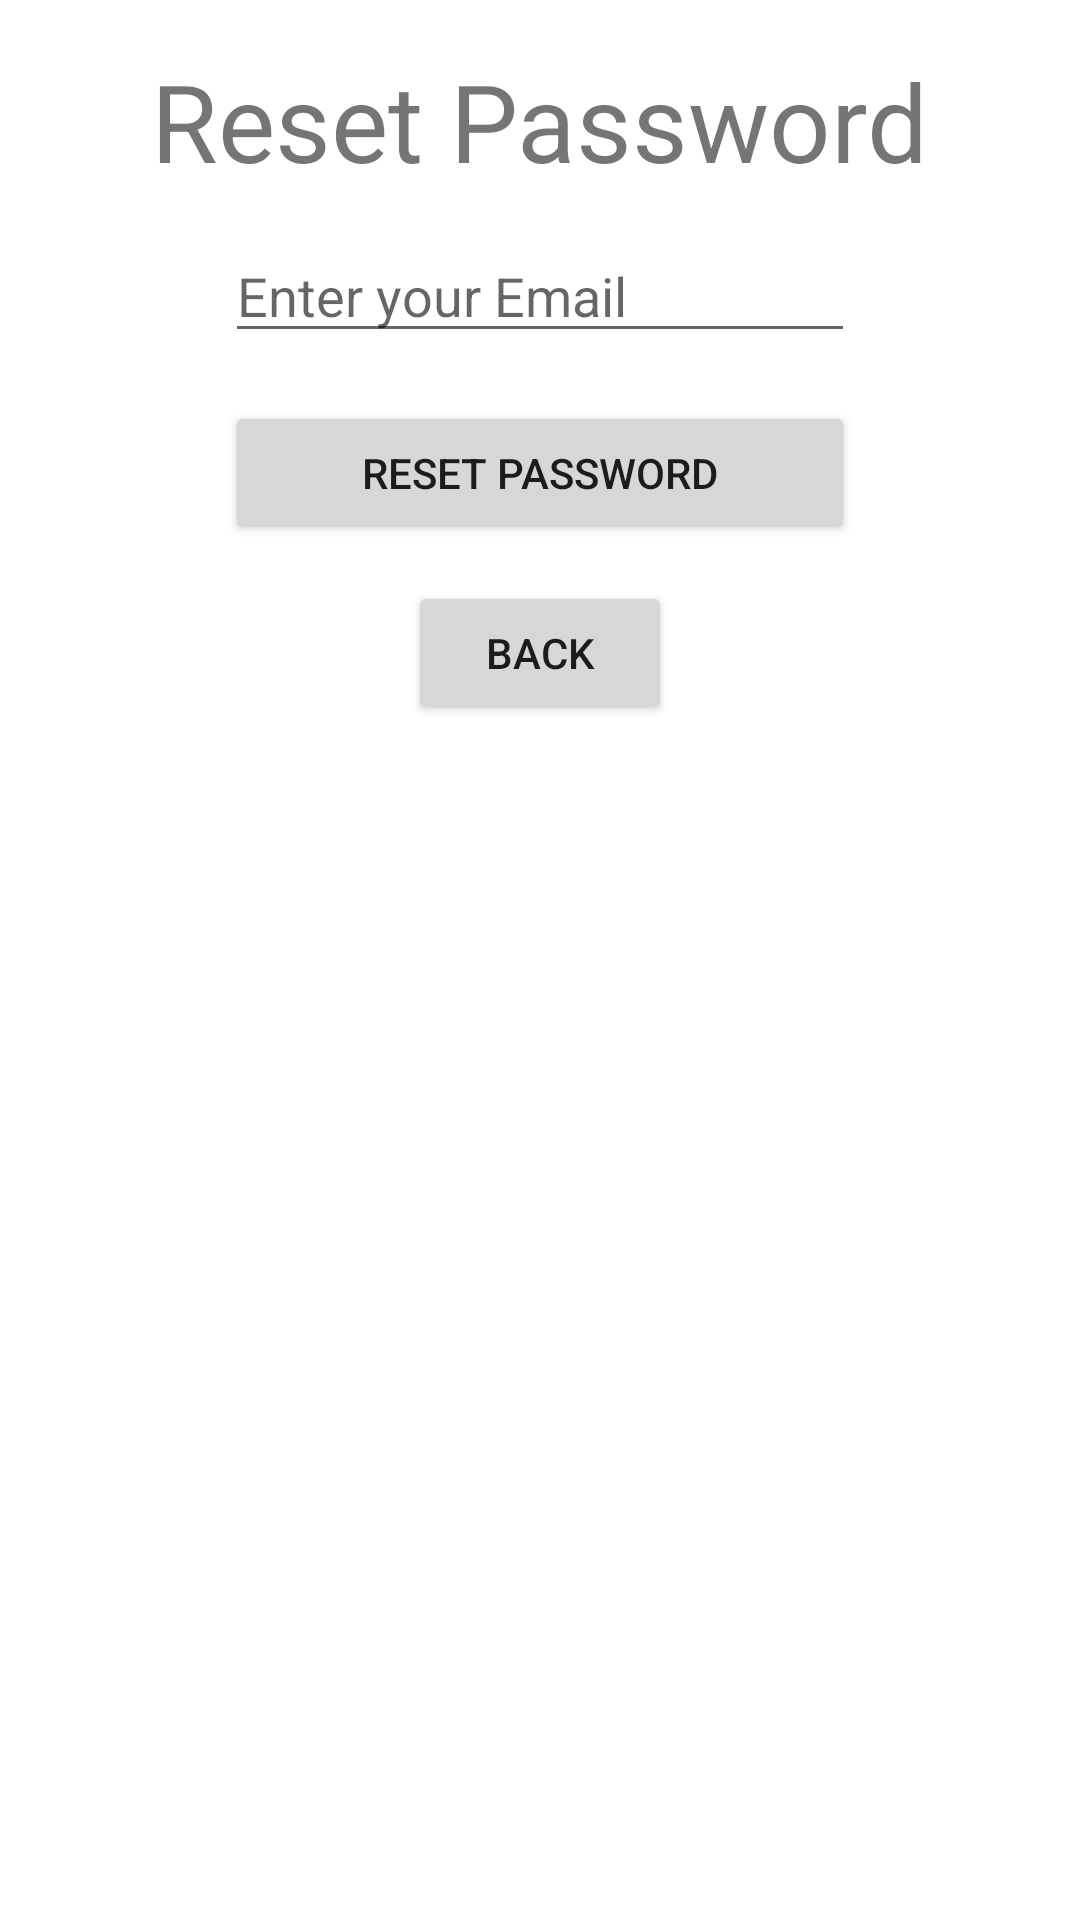

Produce the Android XML layout that renders to this screen, including the resource entries it uses.
<!-- AndroidManifest.xml: application theme Theme.LandmarkDirect -->
<!-- res/layout/activity_forgot_password.xml -->
<?xml version="1.0" encoding="utf-8"?>
<androidx.constraintlayout.widget.ConstraintLayout xmlns:android="http://schemas.android.com/apk/res/android"
    xmlns:app="http://schemas.android.com/apk/res-auto"
    xmlns:tools="http://schemas.android.com/tools"
    android:layout_width="match_parent"
    android:layout_height="match_parent"
    tools:context=".ForgotPasswordActivity">

    <EditText
        android:id="@+id/editTextForgotPasswordEmail"
        android:layout_width="wrap_content"
        android:layout_height="wrap_content"
        android:layout_marginTop="12dp"
        android:ems="10"
        android:hint="Enter your Email"
        android:inputType="textEmailAddress"
        app:layout_constraintEnd_toEndOf="parent"
        app:layout_constraintStart_toStartOf="parent"
        app:layout_constraintTop_toBottomOf="@+id/textView5" />

    <Button
        android:id="@+id/resetPasswordButton"
        android:layout_width="210dp"
        android:layout_height="wrap_content"
        android:layout_marginTop="16dp"
        android:text="Reset Password"
        app:layout_constraintEnd_toEndOf="parent"
        app:layout_constraintStart_toStartOf="parent"
        app:layout_constraintTop_toBottomOf="@+id/editTextForgotPasswordEmail" />

    <ProgressBar
        android:id="@+id/progressBar3"
        style="?android:attr/progressBarStyle"
        android:layout_width="wrap_content"
        android:layout_height="wrap_content"
        app:layout_constraintBottom_toBottomOf="parent"
        app:layout_constraintEnd_toEndOf="parent"
        app:layout_constraintStart_toStartOf="parent"
        app:layout_constraintTop_toTopOf="parent"
        android:visibility="gone"/>

    <TextView
        android:id="@+id/textView5"
        android:layout_width="wrap_content"
        android:layout_height="wrap_content"
        android:layout_marginTop="16dp"
        android:text="Reset Password"
        android:textSize="36dp"
        app:layout_constraintEnd_toEndOf="parent"
        app:layout_constraintStart_toStartOf="parent"
        app:layout_constraintTop_toTopOf="parent" />

    <Button
        android:id="@+id/resetBackButton"
        android:layout_width="wrap_content"
        android:layout_height="wrap_content"
        android:layout_marginTop="12dp"
        android:text="Back"
        app:layout_constraintEnd_toEndOf="parent"
        app:layout_constraintStart_toStartOf="parent"
        app:layout_constraintTop_toBottomOf="@+id/resetPasswordButton" />
</androidx.constraintlayout.widget.ConstraintLayout>
<!-- resources referenced by this layout -->
<resources>
  <style name="Theme.LandmarkDirect" parent="Theme.MaterialComponents.DayNight.NoActionBar">
          
          <item name="colorPrimary">@color/black</item>
          <item name="colorPrimaryVariant">@color/black</item>
          <item name="colorOnPrimary">@color/white</item>
          
          <item name="colorSecondary">@color/teal_200</item>
          <item name="colorSecondaryVariant">@color/teal_700</item>
          <item name="colorOnSecondary">@color/black</item>
          
          <item name="android:statusBarColor" tools:targetApi="l">?attr/colorPrimaryVariant</item>
          
      </style>
  <!-- not gathered from this repository: default colours our renderer supplied (Android Studio template values) -->
  <color name="teal_200">#FF03DAC5</color>
  <color name="teal_700">#FF018786</color>
  <color name="black">#FF000000</color>
  <color name="white">#FFFFFFFF</color>
</resources>
